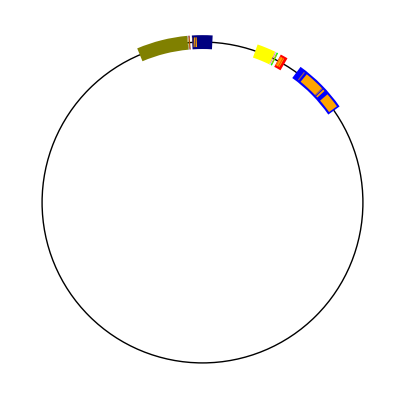

Here is the Python script that generated this plot:
import numpy as np
import matplotlib.pyplot as plt

from matplotlib.patches import Circle, Arc

# Identity
I = np.array([[1 , 0], [0 , 1]])

def rp1_to_s1(v):
    """map a point in R^2 - {0} to S1 via the homeo RP1 -> S1"""
    x, y = v[0], v[1]

    return np.row_stack([
        2*x*y / (x*x + y*y),
        (x*x - y*y) / (x*x + y*y)
    ])

def get_arc_params(interval):
    """map a pair of points in R^2 - {0} to a pair of circle angles"""
    x, y = rp1_to_s1(interval)
    return np.arctan2(y,x) * 180 / np.pi

def rp1_interval(theta1, theta2):
    """get a pair of points in RP1 representing the pair of angles theta1, theta2
    note: theta1, theta2 parameterize the double cover of RP^1"""
    return np.array([
        [np.cos(theta1), np.cos(theta2)],
        [np.sin(theta1), np.sin(theta2)]
    ])

def angle_dist(a, b):
    # Return the distance between two angles a and b
    a, b = a % np.pi, b % np.pi
    a, b = min(a, b), max(a, b)
    return min(b - a, np.pi + a - b)

# Free Group Stuff
def free_group_graph(n):
    # Create the automatic structure for an n-generators free group
    # Natural numbers are used to represent the generators with negative naturals being inverses
    graph = {}
    for i in range(n):
        graph[i+1] = [j+1 for j in range(n)] + [-(j+1) for j in range(n) if j != i]
        graph[-(i+1)] = [j+1 for j in range(n) if j != i] + [-(j+1) for j in range(n)]
    return graph

def free_group_generators(n, val = 2, conjugate = False):
    # Create a random pair of matrices that are guaranteed to generate a free group
    # [redacted]
    a, c, e, g = float(np.random.rand(1) * val) , float(np.random.rand(1) * val) , float(np.random.rand(1) * val) , float(np.random.rand(1) * val)
    d, h = float(np.random.rand(1) * val) + a + 2 , float(np.random.rand(1) * val) + e + 2
    b, f = (a * d + 1) / c , (e * h + 1) / g

    A = np.array([[-a , b], [-c , d]])
    B = np.array([[ -e , -f], [ g , h]])

    # Conjugate generators by some random SL2 matrix to space them out (hopefully)
    if conjugate:
        a = float(np.random.rand(1) * 5)
        b = float(np.random.rand(1) * 5)
        c = float(np.random.rand(1) * 5)
        d = (1 + b*c)/a
        C = np.array([[a, b], [c, d]])

        A = C @ A @ np.linalg.inv(C)
        B = C @ B @ np.linalg.inv(C)

    if n == 2:
        return [A, B]
    else:
        generators = []
        temp = I
        for i in range(n):
            temp = A @ temp @ B
            generators.append(temp)

        return generators

# Free Product Stuff
def free_product_graph(orders):
    # Create the automatic structure for a free product group with the given orders
    pass

def free_product_generators(orders):
    # Create a collection generators for a free product group with the given orders
    # TODO This doesnt actually work (maybe try conjugating them but we wont be sure)
    generators = []
    for order in orders:
        theta = 2*np.pi / order
        generators += [np.array([[np.cos(theta), -np.sin(theta)], [np.sin(theta), np.cos(theta)]])]
    return generators

class Interval():
    def __init__(self, a, b, name, mat, letters, color):
        self.a = a % np.pi
        self.b = b % np.pi
        self.e1 = 0
        self.e2 = 0

        self.name = name
        self.mat = mat
        self.color = color
        self.letters = letters

        self.nearest_interval_a = None
        self.nearest_interval_b = None

    def draw(self, ax):
        # Draw the interval
        theta2, theta1 = get_arc_params(rp1_interval((self.a - self.e1) % np.pi, (self.b + self.e2) % np.pi))
        ax.add_patch(Arc((0,0), 2., 2., theta1=theta1, theta2=theta2, color=self.color, linewidth=10))

    def draw_image(self, ax):
        # Draw image of the interval under all letters except inv(self.mat)
        I = rp1_interval((self.a - self.e1) % np.pi, (self.b + self.e2) % np.pi)
        for mat in self.letters:
            if not np.allclose(mat, np.linalg.inv(self.mat)):
                theta2, theta1 = get_arc_params(mat @ I)
                ax.add_patch(Arc((0,0), 2., 2., theta1=theta1, theta2=theta2, color='orange', linewidth=7))

    def contains_image(self, other):
        # Check if interval contains the image of another interval
        ta = 360

        # Get interval we want to take the image of as a pair of vectors
        I = rp1_interval(other.a - other.e1, other.b + other.e2)

        # Find the angles vectors occur at in order to compare
        b, a = get_arc_params(rp1_interval(self.a - self.e1, self.b + self.e2))
        d, c = get_arc_params(self.mat @ I)

        '''a, b = (self.a - self.e1) % ta, (self.b + self.e2) % ta
        c, d = (other.a - other.e1) % ta, (other.b + other.e2) % ta'''
        if a > b:
            if c > d:
                return d < b and a < c
            else:
                if c < b:
                    return d < b and a < (c + ta)
                else:
                    return (d - ta) < b and a < c
        else:
            if c > d:
                return False
            else:    
                return a < c and d < b

    def intersects(self, other):
        # Check if interval intersects another interval
        return self.a < other.a < self.b or self.a < other.b < self.b

    def nearest_endpoints(self, intervals):
        # Find the intervals which are closest to self.a and self.b and assign them to
        # nearest_interval_a and nearest_interval_b respectively for later use in expansion
        a, b = (self.a - self.e1) % np.pi, (self.b + self.e2) % np.pi
        searching = True
        eps = 1e-5
        i = eps
        while searching:
            for interval in intervals:
                if self != interval:
                    other_b = (interval.b + interval.e2) % np.pi
                    if angle_dist(a - i, other_b) <= eps:
                        self.nearest_interval_a = interval
                        interval.nearest_interval_b = self
                        searching = False
                        break
            if i >= np.pi:
                break
            i += eps

class PingPong():
    def __init__(self, generators, graph = None):
        self.generators = generators
        self.graph = graph
        if graph == None:
            self.graph = free_group_graph(len(generators))
        self.intervals = []
        # self.epsilons = [0 for i in range(2 * len(generators))]

    def create_intervals(self, generators, initial_size = 1e-9):
        # Find theta for eigenvectors on S1 via RP1 -> S1
        # Create interval objects with initial values around eigenvectors

        letters = []
        for g in generators:
            letters += [g]
            letters += [np.linalg.inv(g)]
        
        # Blue, Red, Green, Yellow, Cyan, Magenta
        colors = [np.array([0,0,1]), np.array([1,0,0]), np.array([0,1,0]), np.array([1,0,1]), np.array([0,1,1]), np.array([1,1,0])]
        intervals = []
        iter = 0
        for mat in generators:
            # Eigenvalues
            #print(np.linalg.eig(mat)[0])

            e1 = np.arctan2(np.linalg.eig(mat)[1][1][0], np.linalg.eig(mat)[1][0][0])
            e2 = np.arctan2(np.linalg.eig(mat)[1][1][1], np.linalg.eig(mat)[1][0][1])

            if np.linalg.eig(mat)[0][0] > 1:
                intervals.append(Interval(e1 - initial_size, e1 + initial_size, -(iter + 1), mat, letters, colors[iter]))
                intervals.append(Interval(e2 - initial_size, e2 + initial_size, (iter + 1), np.linalg.inv(mat), letters, colors[iter] * 0.5))
            else:
                intervals.append(Interval(e1 - initial_size, e1 + initial_size, (iter + 1), np.linalg.inv(mat), letters, colors[iter] * 0.5))
                intervals.append(Interval(e2 - initial_size, e2 + initial_size, -(iter + 1), mat, letters, colors[iter]))

            iter += 1
        return intervals

    def check_containment(self):
        containment = True
        for interval in self.intervals:
            for other in self.intervals:
                if other.name in self.graph[interval.name]:
                    containment = containment and interval.contains_image(other)
        return containment

    def find_intervals(self, steps = 10, geo = 0.1, terminate_search = False):
        # Initialize intervals with initial_size diameter
        self.intervals = self.create_intervals(self.generators)

        # Find which intervals lie on the left and right of each interval
        for interval in self.intervals:
            interval.nearest_endpoints(self.intervals)

        # Display nearest intervals for debug
        '''for interval in self.intervals:
            print(interval.a, interval.b)
            print('NEAREST TO A', interval.nearest_interval_a.a, interval.nearest_interval_a.b)
            print('NEAREST TO B', interval.nearest_interval_b.a, interval.nearest_interval_b.b)
            print()'''

        # Geometric expansion factor (must be <0.5)
        # (expand epsilon by the max distance it could expand times geo)
        iter = 0
        while iter < steps:
            for interval in self.intervals:
                # a_dist, b_dist = interval.nearest_endpoint_dists(self.intervals)
                a_dist = angle_dist(interval.a - interval.e1, interval.nearest_interval_a.b + interval.nearest_interval_a.e2)
                b_dist = angle_dist(interval.b + interval.e2, interval.nearest_interval_b.a - interval.nearest_interval_b.e1)
                interval.e1 += a_dist * geo
                interval.e2 += b_dist * geo
            if self.check_containment() and terminate_search:
                break
            iter += 1

        # Check orders of 'ladders' based on eigenvalues

    def draw_intervals(self):
        fig, ax = plt.subplots(figsize = (5, 5))

        # Plot data
        ax.set_xlim((-1.2, 1.2))
        ax.set_ylim((-1.2, 1.2))
        ax.axis("off")
        ax.set_aspect("equal")

        # RP1
        rp1 = Circle((0,0), 1.0, fill = False)
        ax.add_patch(rp1)

        for interval in self.intervals:
            interval.draw(ax)
            '''print((interval.a - interval.e1) % np.pi, (interval.b + interval.e2) % np.pi)
            print(interval.nearest_endpoint_dists(self.intervals))
            print()'''
        for interval in self.intervals:
            interval.draw_image(ax)

        if self.check_containment():
            print('Intervals are valid for Ping Pong!')
        else:
            print('Ping Pong intervals not found.')

        plt.show()

if __name__ == '__main__':

    # Create a random pair of matrices in SL2
    '''a = float(np.random.rand(1) * 5)
    b = float(np.random.rand(1) * 5)
    c = float(np.random.rand(1) * 5)
    d = (1 + b*c)/a

    A = np.array([[a, b], [c, d]])

    a = float(np.random.rand(1) * 5)
    b = float(np.random.rand(1) * 5)
    c = float(np.random.rand(1) * 5)
    d = (1 + b*c)/a

    B = np.array([[a, b], [c, d]])'''

    # Preselected generator pairs
    '''A = np.array([[1, 1],
                [2, 3]])
    B = np.array([[1, -1],
                [-2, 3]])'''

    # POTENTIAL ERROR CASE INVESTIGATION
    # CLOSE EIGENVECTORS EXAMPLE (doesnt work for initial_size = 5e-3 but will work for 5e-5)
    '''A = np.array([[-4.57725193, 36.32301585],
                  [-1.27271828, 9.88124901]])
    B = np.array([[-2.95775577e+00, -3.34382580e+03],
                  [8.40590824e-03, 9.16502070e+00]])'''

    # LARGE SEARCH DEPTH EXAMPLE (doesnt work for (10, 0.1) but will work for (15, 0.1))
    '''A = np.array([[-4.42309844, 31.63285742],
                  [-1.03571873, 7.18110696]])
    B = np.array([[-0.11108234, -2.92571545],
                  [0.43322661, 2.40810358]])'''

    generators = free_group_generators(6, val = 0.5)

    print('Generators:')
    for g in generators:
        print(g)

    p = PingPong(generators)
    p.find_intervals(steps = 30, geo = 0.05, terminate_search = True)
    p.draw_intervals()